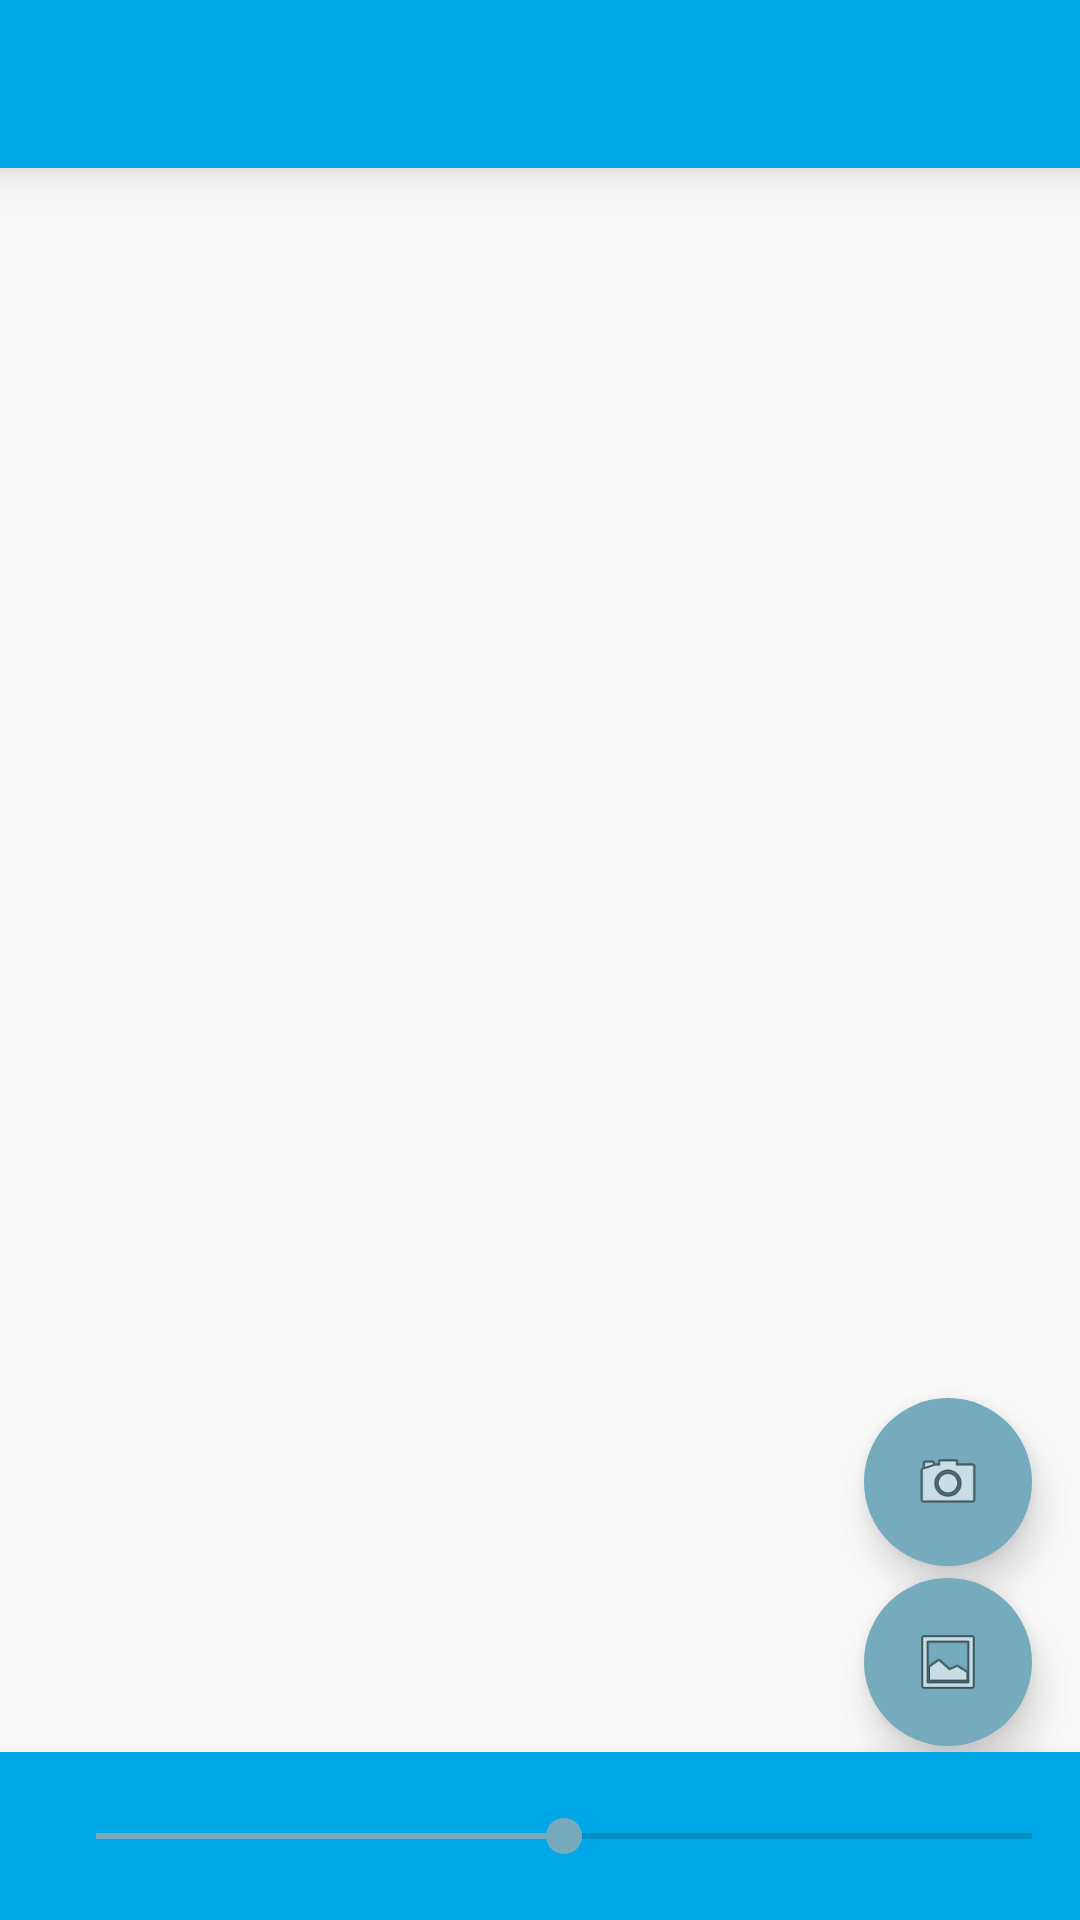

The Android layout XML behind this screen, and the referenced resources:
<!-- AndroidManifest.xml: application theme AppTheme -->
<!-- res/layout/activity_main.xml -->
<RelativeLayout xmlns:android="http://schemas.android.com/apk/res/android"
    xmlns:tools="http://schemas.android.com/tools"
    xmlns:app="http://schemas.android.com/apk/res-auto"
    android:id="@+id/root"
    android:layout_width="match_parent"
    android:layout_height="match_parent"
    tools:context=".MainActivity">

    <ImageView
        android:layout_width="fill_parent"
        android:layout_height="fill_parent"
        android:id="@+id/mImageView"
        android:layout_alignParentEnd="true"
        android:layout_alignParentStart="true"
        android:layout_alignParentBottom="true" />

    <include layout="@layout/app_bar"
        android:id="@+id/toolbar"></include>

    <android.support.design.widget.FloatingActionButton
        android:id="@+id/fabPhoto"
        android:layout_width="wrap_content"
        android:layout_height="wrap_content"
        android:src="@android:drawable/ic_menu_camera"
        android:layout_marginRight="16dp"
        app:fabSize="normal"
        app:elevation="8dp"
        app:borderWidth="0dp"
        app:pressedTranslationZ="12dp"
        android:layout_above="@+id/fabFolder"
        android:layout_alignParentEnd="true"
        android:layout_marginTop="2dp"
        android:layout_marginBottom="2dp"
        android:onClick=""/>

    <android.support.design.widget.FloatingActionButton
        android:id="@+id/fabFolder"
        android:layout_width="wrap_content"
        android:layout_height="wrap_content"
        android:src="@android:drawable/ic_menu_gallery"
        android:layout_marginRight="16dp"
        app:fabSize="normal"
        app:elevation="8dp"
        app:borderWidth="0dp"
        app:pressedTranslationZ="12dp"
        android:layout_above="@+id/bottombar"
        android:layout_alignStart="@+id/fabPhoto"
        android:layout_marginTop="2dp"
        android:layout_marginBottom="2dp"/>

    <include layout="@layout/bottom_bar"
        android:layout_width="wrap_content"
        android:layout_height="wrap_content"
        android:layout_alignParentBottom="true"
        android:layout_alignParentStart="true"
        android:layout_alignParentEnd="true"
        android:id="@+id/bottombar"></include>
    



    <![CDATA[



    Button
        android:layout_width="wrap_content"
        android:layout_height="wrap_content"
        android:text="@string/watershed"
        android:id="@+id/button"
        android:layout_marginTop="40dp"
        android:layout_below="@+id/photoButton"
        android:layout_alignParentStart="true"/>



    Button
        android:layout_width="wrap_content"
        android:layout_height="wrap_content"
        android:text="New Button"
        android:id="@+id/button3"
        android:layout_below="@+id/button"
        android:layout_alignParentStart="true" />



]]>
</RelativeLayout>
<!-- res/layout/app_bar.xml (included above) -->
<android.support.v7.widget.Toolbar
    xmlns:android="http://schemas.android.com/apk/res/android"
    android:layout_width="match_parent"
    android:layout_height="?attr/actionBarSize"
    android:background="?attr/colorPrimary"
    android:layout_alignParentStart="true"
    android:layout_alignParentEnd="false"
    android:popupTheme="@style/ThemeOverlay.AppCompat.Light"
    android:theme="@style/ThemeOverlay.AppCompat.Light"
    android:elevation="10dp">

</android.support.v7.widget.Toolbar>
<!-- res/layout/bottom_bar.xml (included above) -->
<?xml version="1.0" encoding="utf-8"?>
<android.support.v7.widget.Toolbar  xmlns:android="http://schemas.android.com/apk/res/android"
    xmlns:app="http://schemas.android.com/apk/res-auto"
    android:layout_width="fill_parent"
    android:layout_height="wrap_content"
    android:background="?attr/colorPrimary"
    android:minHeight="?attr/actionBarSize"
    app:theme="@style/Base.Theme.AppCompat.CompactMenu"
    android:elevation="10dp"
    style="@style/Base.V7.Theme.AppCompat.Light"
    android:layout_gravity="bottom">

    <LinearLayout
        android:id="@+id/toolbarmenucontainer"
        android:layout_width="match_parent"
        android:weightSum="3"
        android:layout_height="wrap_content"
        android:orientation="vertical"
        android:gravity="center">

        <LinearLayout
            android:layout_width="fill_parent"
            android:layout_height="wrap_content"
            android:orientation="vertical"
            android:layout_gravity="center">

            

            <SeekBar
                android:layout_width="fill_parent"
                android:layout_height="wrap_content"
                android:id="@+id/seekBar"
                android:max="256"
                android:indeterminate="false"
                android:progress="128"
                android:layout_alignParentBottom="true"
                android:layout_alignParentStart="true" />

        </LinearLayout>

    


    </LinearLayout>

</android.support.v7.widget.Toolbar>
<!-- resources referenced by this layout -->
<resources>
  <!-- drawable btn_fab_default2 (drawable-v21) -->
  <?xml version="1.0" encoding="utf-8"?>
  <ripple xmlns:android="http://schemas.android.com/apk/res/android"
      android:color="@color/fab_color_shadow">
      <item>
          <shape android:shape="oval">
              <solid android:color="@color/style_color_accent" />
          </shape>
      </item>
  </ripple>
  <string name="watershed">Watershed the image</string>
  <style name="AppTheme" parent="AppBaseTheme">
          
      </style>
  <color name="fab_color_shadow">#44000000</color>
  <color name="style_color_accent">#75ABBC</color>
  <style name="AppBaseTheme" parent="Base.Theme.AppTheme">
          
      </style>
  <style name="Base.Theme.AppTheme" parent="Theme.AppCompat.Light.NoActionBar">
          <item name="colorPrimary">@color/style_color_primary</item>
          <item name="colorPrimaryDark">@color/style_color_primary_dark</item>
          <item name="colorAccent">@color/style_color_accent</item>
          <item name="windowActionBar">false</item>
      </style>
  <color name="style_color_primary">#00A8E8</color>
  <color name="style_color_primary_dark">#003459</color>
</resources>
